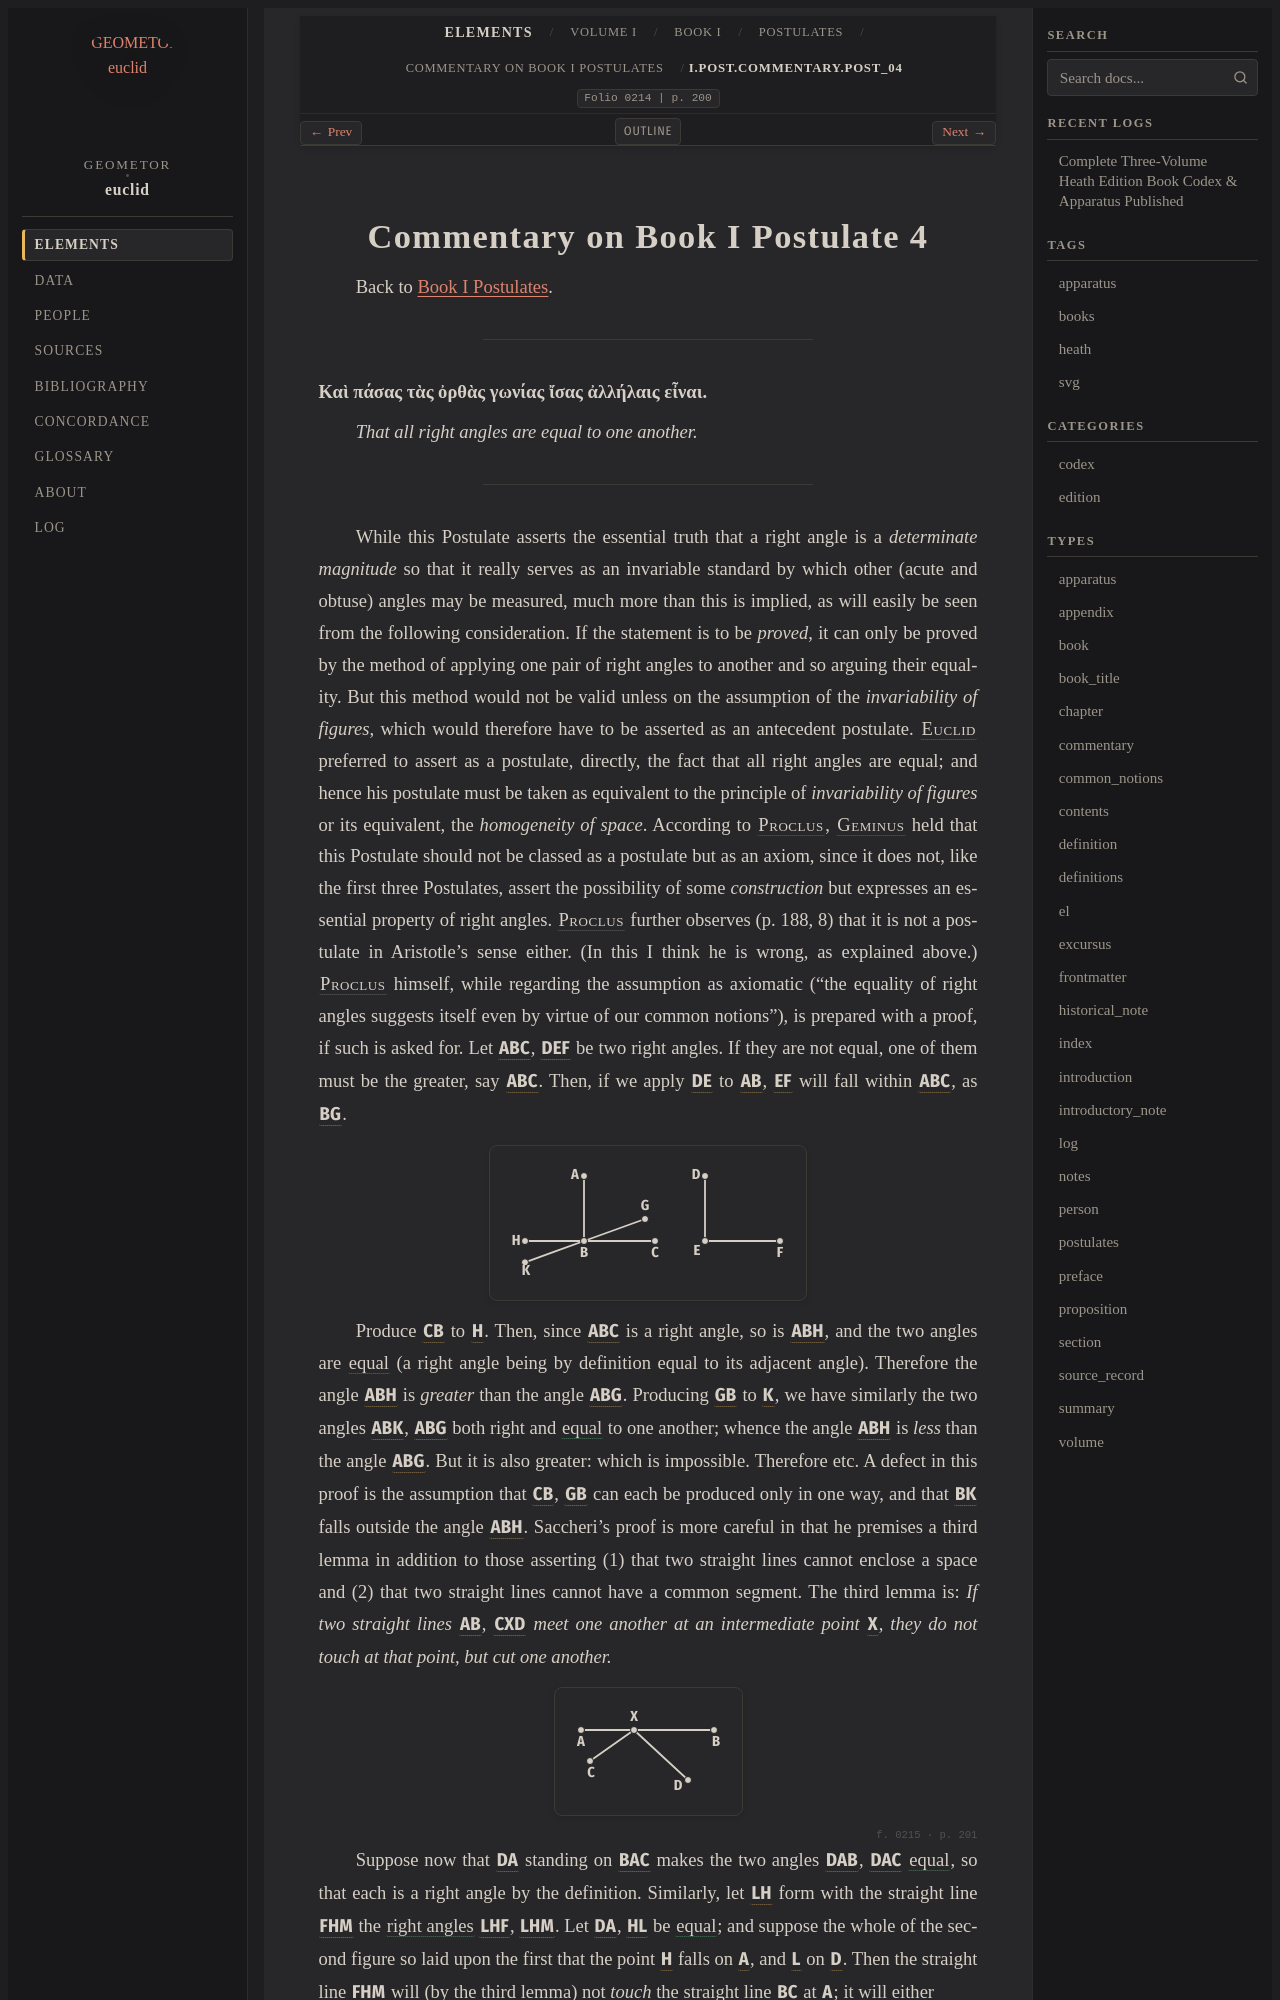

repository: geometor/euclid · page: heath/volume_I/book_i/postulates/commentary_post_04.html · generator: sphinx

:order: 4
:canonical_id: I.post.commentary.post_04
:volume: I
:book: I
:type: commentary
:title: Commentary on Book I Postulate 4
:folio: 0214
:folios: 0214, 0215
:page: 200
:pages: 200, 201

.. _I.post.commentary.post_04:
